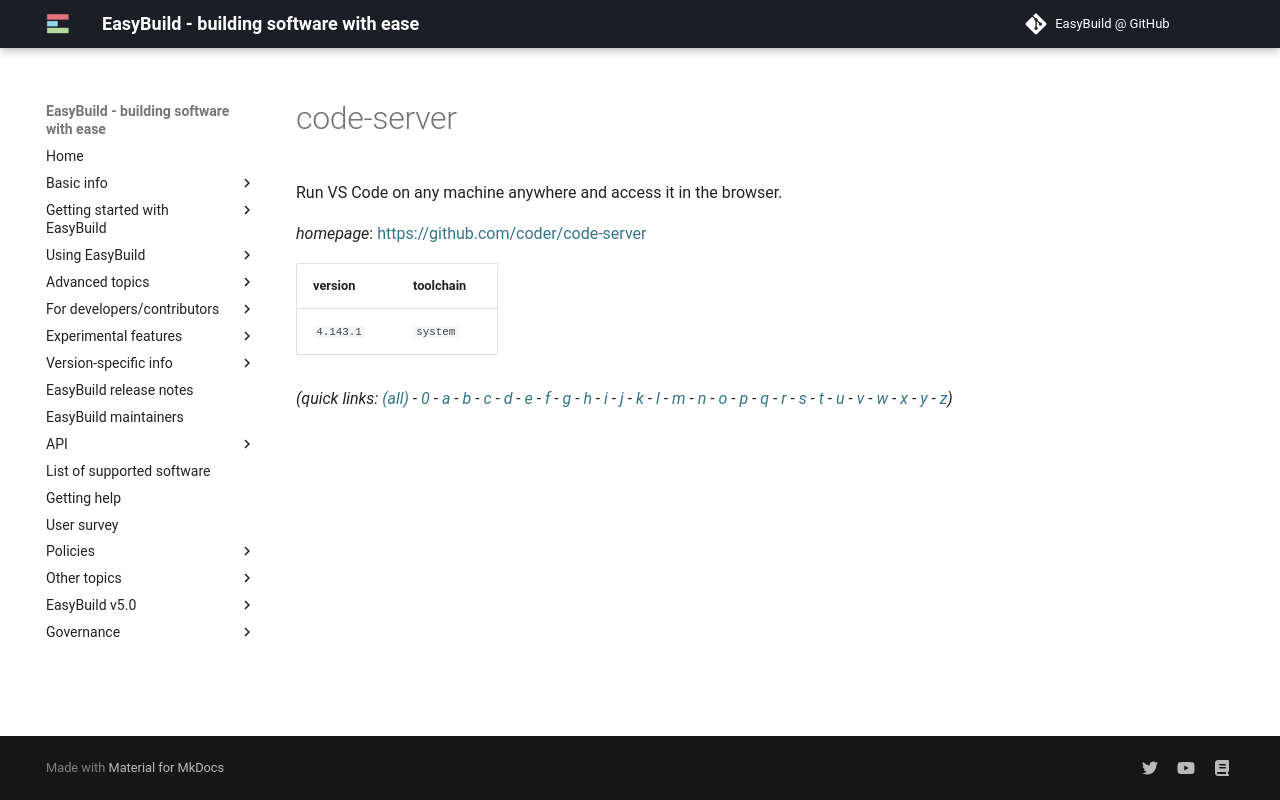

repository: easybuilders/easybuild-docs · page: version-specific/supported-software/c/code-server/index.html · generator: mkdocs

---
search:
  boost: 0.5
---
# code-server

Run VS Code on any machine anywhere and access it in the browser.

*homepage*: <https://github.com/coder/code-server>

version | toolchain
--------|----------
``4.100.2`` | ``system``
``4.103.2`` | ``system``
``4.104.0`` | ``system``
``4.104.1`` | ``system``
``4.104.2`` | ``system``
``4.104.3`` | ``system``
``4.105.1`` | ``system``
``4.108.1`` | ``system``
``4.123.0`` | ``system``
``4.125.0`` | ``system``
``4.16.1`` | ``system``
``4.21.1`` | ``system``
``4.22.1`` | ``system``
``4.89.1`` | ``system``
``4.9.1`` | ``system``
``4.90.2`` | ``system``
``4.93.1`` | ``system``
``4.97.2`` | ``system``


*(quick links: [(all)](../index.md) - [0](../0/index.md) - [a](../a/index.md) - [b](../b/index.md) - [c](../c/index.md) - [d](../d/index.md) - [e](../e/index.md) - [f](../f/index.md) - [g](../g/index.md) - [h](../h/index.md) - [i](../i/index.md) - [j](../j/index.md) - [k](../k/index.md) - [l](../l/index.md) - [m](../m/index.md) - [n](../n/index.md) - [o](../o/index.md) - [p](../p/index.md) - [q](../q/index.md) - [r](../r/index.md) - [s](../s/index.md) - [t](../t/index.md) - [u](../u/index.md) - [v](../v/index.md) - [w](../w/index.md) - [x](../x/index.md) - [y](../y/index.md) - [z](../z/index.md))*
